Photos from the image-classification dataset "Apple Blossom Images" in the GitHub repository 19ngxuan/appleBlossomDataset. Its 10 classes are: BBCH stage 53, BBCH stage 54, BBCH stage 56, BBCH stage 57, BBCH stage 59, BBCH stage 61, BBCH stage 65, BBCH stage 67, BBCH stage 69, BBCH stage 71.

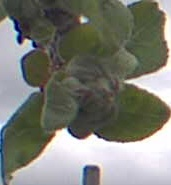
Label: BBCH stage 56

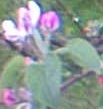
Label: BBCH stage 61

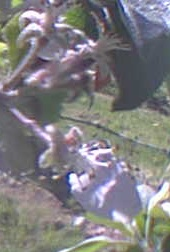
Label: BBCH stage 67

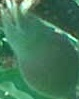
Label: BBCH stage 71

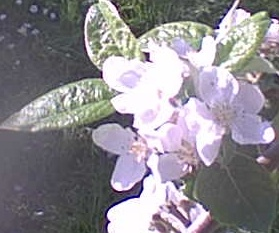
Label: BBCH stage 65

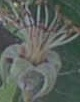
Label: BBCH stage 69
